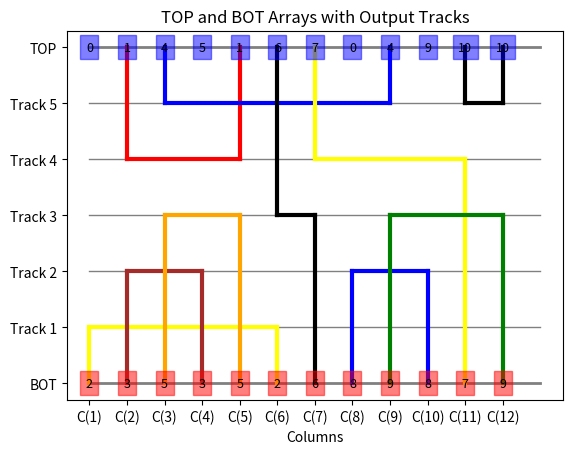

Recreate this plot in Python.
import matplotlib.pyplot as plt
import numpy as np
import math
import random
def main():
    # Define the inputs for terminals of the channel
    TOP = [0,1,4,5,1,6,7,0,4,9,10,10]
    BOT = [2,3,5,3,5,2,6,8,9,8,7,9]

    global S,T
    global counter
    global Tracks
    global Hs
    global endTracer
    Tracks = []
    # We create a hashset to store values
    Hs = set()
    for i in TOP:
        Hs.add(i)
    for j in BOT:
        Hs.add(j)
    # Since there is no use of 0 value on the tracks we do not consider it
    Hs.remove(0)
    counter = max(Hs) + 1
    # This Map stores which nets are in which column
    Map = {}
    endTracer = []
    for i in Hs:
        curr = []
        for j in range(0,len(BOT)):
            if BOT[j] == i:
                curr.append(j+1)
        for j in range(0,len(TOP)):
            if TOP[j] == i:
                curr.append(j+1)
        minval = np.min(curr)
        maxval = np.max(curr)
        Map[i] = [v for v in range(minval,maxval+1)]
    for i in range(len(BOT)):
        if(BOT[i]) != 0 and BOT[i] not in endTracer: 
            endTracer.append(BOT[i])
        if(TOP[i]) != 0 and TOP[i] not in endTracer: 
            endTracer.append(TOP[i])
    # We creata Map of Columns and nets to store the values in order
    ColumnMap = {new_list: [] for new_list in range(1,len(TOP) + 1)}
    for i in Map:
        cols = Map.get(i)
        for j in cols:
            (ColumnMap.get(j)).append(i) 
    # To create Maximal Sets we remove the subsets from the Column map
    temp = remove_subsets(ColumnMap)
    # This will get the Maximal Set of our input
    MaximalSet = GetMaximalSet(temp)
    VCG = CreateVCG(TOP, BOT, Hs)
    # Create random S node and T node 
    S = -100
    T = 100
    # Connect sinks to T
    for i in VCG:
        if VCG[i] == []:
            VCG[i] = [T]
    #  Connect S to all sources
    VCG[S] = []
    VCG[T] = []
    for i in Hs:
        found = False
        for j in VCG.values():
            if i in j:
                found = True
                break
        if not found:
            VCG[S].append(i)

    StartingZones, EndingZones = GetNetSpans(MaximalSet)
    output = NetMerge(VCG,MaximalSet,StartingZones, EndingZones, counter, endTracer)
    draw_arrays(TOP, BOT, output)



# We use this function to store the merged dictionary in order to help create the zones.
def GetMaximalSet(d):
    new_dict = {}
    new_key = 1
    for k, v in d.items():
        new_dict[new_key] = v
        new_key += 1
    return new_dict

# Function to check whether set s1 is subset of set s2
def is_subset(s1, s2):
    return s1.issubset(s2)

# This Function removes the subsets from the map and returns the merged dictionary
def remove_subsets(d):
    keys_to_remove = set()
    unique_lists = set()
    for k1, v1 in d.items():
        sorted_v1 = tuple(sorted(v1))

        if sorted_v1 in unique_lists:
            keys_to_remove.add(k1)
            continue

        unique_lists.add(sorted_v1)
        for k2, v2 in d.items():
            if k1 == k2 or sorted_v1 == tuple(sorted(v2)):
                continue
            if is_subset(set(v1), set(v2)):
                keys_to_remove.add(k1)
                break

    for key in keys_to_remove:
        del d[key]

    return d




# This function creates the Vertical Constraint Graph as an Adjacency Map
def CreateVCG(TOP, BOT, Hs):
    VCG = {}
    for i,j in enumerate(Hs):
        VCG[j] = []

    for i in range(len(TOP)):
        if TOP[i]!=0 and BOT[i]!=0:
            VCG[TOP[i]].append(BOT[i])
    print(VCG)
    return VCG

# Here We calculate the which notes starts where and ends where
def GetNetSpans(MaximalSet):
    TrackSet = set(MaximalSet.get(1))
    StartingZone = [None]*len(MaximalSet)
    StartingZone[0] = MaximalSet.get(1)
    EndingZone = [None]*len(MaximalSet)
    EndingZone[len(MaximalSet) -1 ] = MaximalSet.get(len(MaximalSet))
    for i in range(1,len(MaximalSet)):
        StartingZone[i] = list(set(MaximalSet.get(i+1)) - TrackSet  )
        TrackSet.update(StartingZone[i])
    TrackSet = set() # Empty The Set to Reuse for ending zones
    TrackSet = set(MaximalSet.get(len(MaximalSet)))
    for i in range(len(MaximalSet)-1,0,-1):
        EndingZone[i-1] = list(set(MaximalSet.get(i)) - TrackSet)
        TrackSet.update(EndingZone[i-1])
    return StartingZone, EndingZone


def NetMerge(VCG,MaximalSet,StartingZones, EndingZones, counter, endTracer):
    L = set()
    for i in range(0,len(MaximalSet)):
        Zi = set(EndingZones[i])
        if(i+1 == len(MaximalSet)):
            Zi1 = StartingZones[i]
        else:
            Zi1 = set(StartingZones[i+1])
        L = L.union(Zi)
        Lprime = Merge(VCG,L,Zi1,counter)
        removal(Lprime, EndingZones, StartingZones)
        counter+= 1
        L = L - Lprime
        if(i+1 < len(MaximalSet)):
            for val in L:
                EndingZones[i+1].append(val)
    fetchValue(Tracks)
    VCG = cleanup(VCG)

    display = {}
    for i in range(len(VCG)):
        display[i] = []
    numOfTracks = len(VCG)

    sorted_list = []
    for i in endTracer: 
        for node in VCG: 
                if isinstance(node, int): 
                    if node not in sorted_list:
                        if node == i : 
                            sorted_list.append(node)
                            break
                else:
                    if list(node) not in sorted_list: 
                        for k in node: 
                            if (k == i):
                                sorted_list.append(list(node))
                                break
    while(sorted_list):
        for i in sorted_list: 
            if isinstance(i, int):
                if (VCG[i] == []): 
                    display[numOfTracks-1] = i
                    numOfTracks-=1
                    delFromGraph(VCG, i)
                    sorted_list.remove(i)
            elif (VCG[tuple(i)] == []):
                display[numOfTracks-1] = i
                delFromGraph(VCG, i)
                numOfTracks-=1
                sorted_list.remove(i)

    return display



def delFromGraph(VCG, node):
    for i in VCG: 
        for j in VCG[i]: 
            if j == node: 
                VCG[i].remove(node)
    if isinstance(node, int):
        del VCG[node]
    else: 
        del VCG[tuple(node)]
    return VCG

def removal(Lprime, EndingZones, StartingZones):
    for l in Lprime:
        for j in StartingZones:
            if l in j:
                j.remove(l)
                j.append(counter)
        for k in EndingZones:
            if l in k:
                k.remove(l)
                k.append(counter)


def cleanup(VCG):
        if S in VCG:
            del VCG[S]
        if T in VCG:
            del VCG[T]
        for i in VCG.values():
            if S in i:
                i.remove(S)
            if T in i:
                i.remove(T)
        
        Graph = {}
        for key in VCG:
            if key > max(Hs):
                values = VCG[key]
                key = tuple(Tracks[key - max(Hs) -1])
                Graph[key] = values
            else:
                Graph[key] = VCG[key]
        
        for i in Graph:
            Graph[i] = list(set(Graph[i]))
        for i in Graph:
            for k in Graph[i]:
                if isinstance(k, int):
                    if k > max(Hs):
                        Graph[i].remove(k)
                        Graph[i].insert(0,Tracks[k-max(Hs) -1])
                else:
                    toadd = []
                    for val in k:
                        if val > max(Hs):
                            Graph[i][k].remove(val)
                            toadd.append(Tracks[val-max(Hs) -1])
                            Graph[i][k].append(toadd)
                    # for t in Tracks[k - max(Hs) -1]:
                    #     Graph[i].append(t)
        return Graph
        #if the value is greater than hs.max - tracks[value - tracks.size()]
        

def fetchValue(Tracks):
    for i in Tracks:
        for v in i : 
            if (v > max(Hs)):
                i.remove(v)
                for k in Tracks[v - max(Hs) -1]:
                    i.append(k)

def Merge(VCG,L,R, counter):
    U,D,F,G, H = {},{},{},{},{}
    for i in L.union(R):
        Distance1 = longest_path(VCG,S,i)
        Distance2 = longest_path(VCG,i,T)
        if Distance1 == float('-inf') or Distance2 == float('-inf'):
            continue
        U[i] = Distance1
        D[i] = Distance2
    maxVal = float('-inf')
    m = 0
    for i in R:
        F[i] = 100*(U[i] + D[i]) + max(U[i], D[i])
        if F[i] > maxVal:
            maxVal = F[i]
            m = i
    minVal = float('inf')
    n = 0
    for i in L :
        if longest_path(VCG,i,m) != float('-inf') or (i not in D.keys() or i not in U.keys()):
            continue
        H[(i,m)] = max(U[i], U[m]) + max(D[i], D[m]) + max((U[i]+D[i]), (U[m]+D[m]))
        G[(i,m)] = 100* H[(i,m)]  - (math.sqrt(U[i]*U[m])+ math.sqrt(D[i]*D[m]))
        if G[(i,m)] <= minVal:
            minVal = G[(i,m)]
            n = i
    
    Tracks.append([n,m])
    VCG = merge_nodes(VCG, n,m, counter)
    
    return {n,m}


def longest_path(graph, source, target, memo=None):
    if memo is None:
        memo = {}

    if source == target:
        return 0

    if source in memo:
        return memo[source]

    if source not in graph:
        return float('-inf')

    max_length = float('-inf')
    for neighbor in graph[source]:
        length = longest_path(graph, neighbor, target, memo)
        max_length = max(max_length, length + 1)

    memo[source] = max_length
    return max_length


def merge_nodes(graph, node1, node2, new_node):
    if node1 not in graph or node2 not in graph:
        raise ValueError("One or both nodes not in graph")

    # Create a new node with the combined outgoing edges of node1 and node2
    graph[new_node] = list(set(graph[node1]) | set(graph[node2]))

    # Remove self-loops if present
    if new_node in graph[new_node]:
        graph[new_node].remove(new_node)

    # Update incoming edges of node1 and node2 to point to the new node
    for node, edges in graph.items():
        if node == new_node:
            continue
        if node1 in edges:
            edges.remove(node1)
            edges.append(new_node)
        if node2 in edges:
            edges.remove(node2)
            edges.append(new_node)

    # Remove original nodes
    del graph[node1]
    del graph[node2]

    return graph



# This function is used to Visualize the output by creating appropriate tracks 
# and connecting the routed nets

def draw_arrays(TOP, BOT, output):
    fig, ax = plt.subplots()
    ax.plot([0, len(TOP)], [0.5, 0.5], color='gray', linestyle='-', linewidth=2)
    ax.plot([0, len(BOT)], [-0.5, -0.5], color='gray', linestyle='-', linewidth=2)
    
    color_array = ['red', 'blue', 'green', 'yellow', 'purple', 'orange', 'pink', 'brown', 'gray', 'black']

    # Calculate the number of tracks and their positions
    num_tracks = len(output)
    track_positions = np.linspace(-0.5, 0.5, num_tracks+2)[1:-1]  # Excluding the first and last values
    
    # Draw tracks
    for i, val in enumerate(track_positions):
        ax.plot([0, len(TOP)], [val, val], color='gray', linestyle='-', linewidth=1)

    for i, (top, bot) in enumerate(zip(TOP, BOT)):
        ax.text(i, 0.5, str(top), ha='center', va='center', fontsize=9, bbox=dict(facecolor='blue', alpha=0.5, edgecolor='blue'))
        ax.text(i, -0.5, str(bot), ha='center', va='center', fontsize=9, bbox=dict(facecolor='red', alpha=0.5, edgecolor='red'))

    Map = getLimits(TOP, BOT)

    for i in Map:
        color = random.choice(color_array)  
        xleft = Map[i][0]-1
        xRight = Map[i][1]-1
        ycord = 0
        for trk in range(len(output)):
            if isinstance(output[trk], int):
                if(output[trk] == i): 
                    ycord = track_positions[len(track_positions) -trk-1]
                    break
            else: 
                if i in output[trk]:
                    ycord = track_positions[len(track_positions) -trk-1]
                    break
        ax.plot([xleft,xRight], [ycord, ycord], color=color, linestyle='-', linewidth=3)
        
        if i in BOT:
            if BOT.index(i) == xleft: 
                ax.plot([xleft, xleft], [-0.5,ycord], color=color, linestyle='-', linewidth=3)
            if(len(BOT) - BOT[::-1].index(i) - 1 == xRight):
                ax.plot([xRight, xRight], [-0.5,ycord], color=color, linestyle='-', linewidth=3)
        if i in TOP: 
            if TOP.index(i) == xleft: 
                ax.plot([xleft, xleft], [0.5,ycord], color=color, linestyle='-', linewidth=3)
            if(len(TOP) - TOP[::-1].index(i) - 1 == xRight):
                ax.plot([xRight, xRight], [0.5,ycord], color=color, linestyle='-', linewidth=3)
        


    ax.set_xticks(range(len(TOP)))
    ax.set_xticklabels([f"C({i+1})" for i in range(len(TOP))])

    ax.set_yticks([-0.5, 0.5] + [(-0.5 + (i + 1) * 1 / (len(output) + 1)) for i in range(len(output))])
    ax.set_yticklabels(['BOT', 'TOP'] + [f"Track {i+1}" for i in range(len(output))])

    plt.title("TOP and BOT Arrays with Output Tracks")
    plt.xlabel("Columns")
    plt.grid(False)
    plt.show()

def getLimits(TOP, BOT):
    Hs = set()
    Map = {}
    for i in range(len(TOP)):
        Hs.add(TOP[i])
        Hs.add(BOT[i])
    Hs.remove(0)
    for i in Hs:
        curr = []
        for j in range(0,len(BOT)):
            if BOT[j] == i:
                curr.append(j+1)
        for j in range(0,len(TOP)):
            if TOP[j] == i:
                curr.append(j+1)
        
        minval = np.min(curr)
        maxval = np.max(curr)
        Map[i] = (minval, maxval)
    return Map


if __name__ == "__main__":
    main()